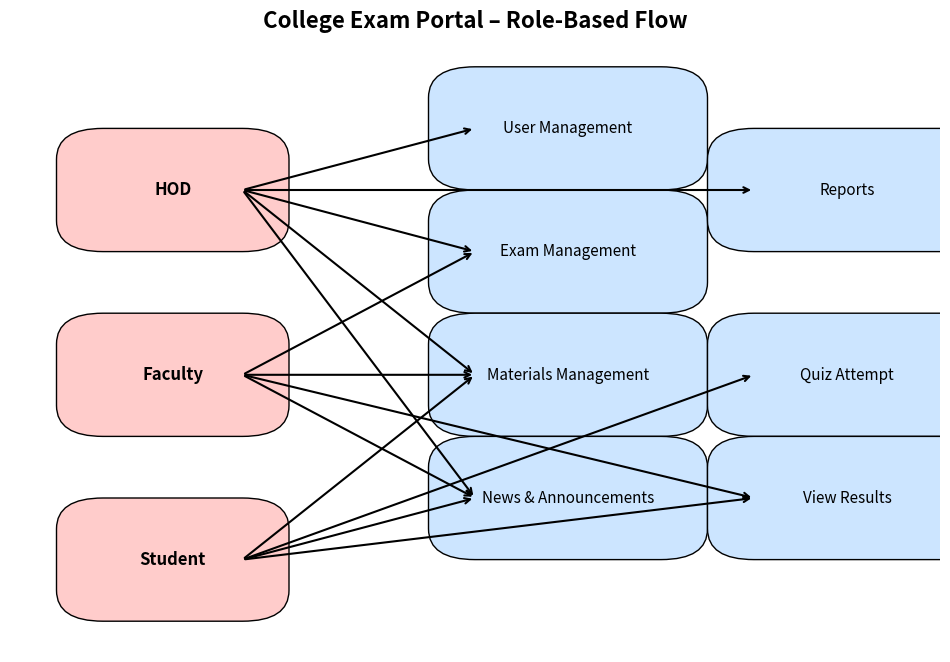

Here is the Python script that generated this plot:
import matplotlib.pyplot as plt
import matplotlib.patches as mpatches

# Create figure
fig, ax = plt.subplots(figsize=(12, 8))

# Title
ax.set_title("College Exam Portal – Role-Based Flow", fontsize=16, fontweight="bold")

# Hide axes
ax.axis("off")

# Define positions for roles
positions = {
    "HOD": (0.1, 0.7),
    "Faculty": (0.1, 0.4),
    "Student": (0.1, 0.1),
    "User Management": (0.5, 0.8),
    "Exam Management": (0.5, 0.6),
    "Materials Management": (0.5, 0.4),
    "News & Announcements": (0.5, 0.2),
    "Reports": (0.8, 0.7),
    "Quiz Attempt": (0.8, 0.4),
    "View Results": (0.8, 0.2)
}

# Draw role boxes
role_boxes = ["HOD", "Faculty", "Student"]
for role in role_boxes:
    x, y = positions[role]
    ax.add_patch(mpatches.FancyBboxPatch((x, y), 0.15, 0.1, boxstyle="round,pad=0.05", 
                                         edgecolor="black", facecolor="#ffcccb"))
    ax.text(x + 0.075, y + 0.05, role, ha="center", va="center", fontsize=12, fontweight="bold")

# Draw feature boxes
features = [k for k in positions.keys() if k not in role_boxes]
for feat in features:
    x, y = positions[feat]
    ax.add_patch(mpatches.FancyBboxPatch((x, y), 0.2, 0.1, boxstyle="round,pad=0.05", 
                                         edgecolor="black", facecolor="#cce5ff"))
    ax.text(x + 0.1, y + 0.05, feat, ha="center", va="center", fontsize=11)

# Arrows mapping roles to features
connections = [
    ("HOD", "User Management"),
    ("HOD", "Exam Management"),
    ("HOD", "Materials Management"),
    ("HOD", "News & Announcements"),
    ("HOD", "Reports"),
    ("Faculty", "Exam Management"),
    ("Faculty", "Materials Management"),
    ("Faculty", "News & Announcements"),
    ("Faculty", "View Results"),
    ("Student", "Quiz Attempt"),
    ("Student", "View Results"),
    ("Student", "Materials Management"),
    ("Student", "News & Announcements")
]

for start, end in connections:
    x1, y1 = positions[start]
    x2, y2 = positions[end]
    ax.annotate("", xy=(x2, y2+0.05), xytext=(x1+0.15, y1+0.05),
                arrowprops=dict(arrowstyle="->", lw=1.5, color="black"))

plt.show()
